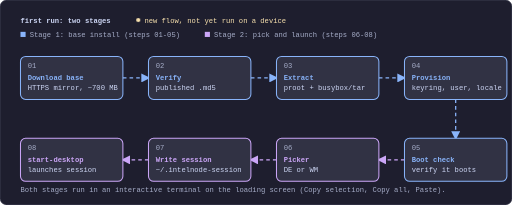
t = 0.00 s
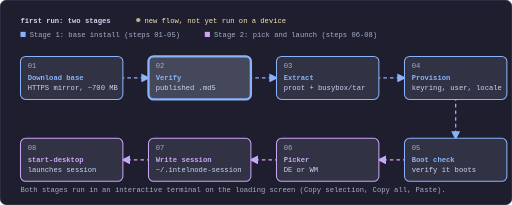
t = 1.67 s
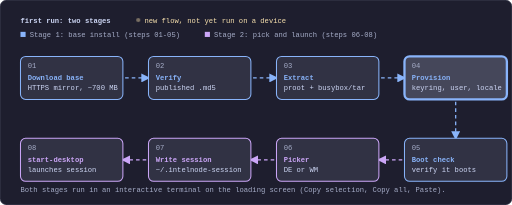
t = 3.33 s
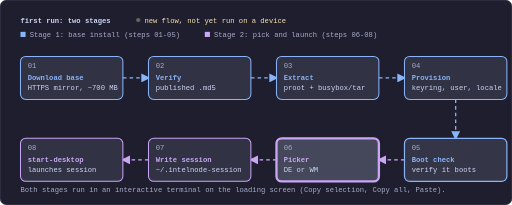
t = 5.00 s
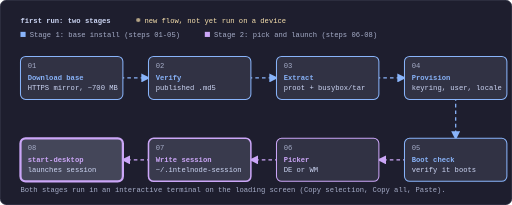
t = 6.67 s
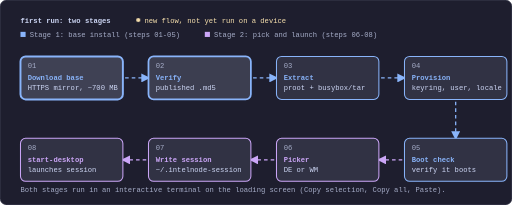
t = 8.33 s

The animated SVG that drew these frames (rendered in a browser with its animation timeline set to each time). Animation: 3 CSS @keyframes rules; frames cover the first 8.33 s, repeats indefinitely.

<svg xmlns="http://www.w3.org/2000/svg" viewBox="0 0 1000 400" width="1000" height="400" role="img" aria-labelledby="t d">
<title id="t">IntelNode first-run boot flow</title>
<desc id="d">Animated flow of the two-stage first run: download the Arch Linux ARM base, verify the md5, extract, provision, boot check, then pick a desktop or window manager, write the session file and launch start-desktop.</desc>
<defs><marker id="arb" viewBox="0 0 10 10" refX="8" refY="5" markerWidth="7" markerHeight="7" orient="auto-start-reverse"><path d="M0 0L10 5L0 10z" fill="#89b4fa"/></marker><marker id="arm" viewBox="0 0 10 10" refX="8" refY="5" markerWidth="7" markerHeight="7" orient="auto-start-reverse"><path d="M0 0L10 5L0 10z" fill="#cba6f7"/></marker></defs>
<style>
text{font-family:ui-monospace, SFMono-Regular, Menlo, Consolas, monospace;}

text{font-size:14px}
@media (prefers-reduced-motion: no-preference){
.dash{animation:dm 1s linear infinite}
@keyframes dm{to{stroke-dashoffset:-13}}
.nb{animation:pu 7.2s ease-in-out infinite}
@keyframes pu{0%{stroke-width:2;fill:#313244}6%,12%{stroke-width:4.5;fill:#45475a}22%,100%{stroke-width:2;fill:#313244}}
.ld{animation:ld 1.4s ease-in-out infinite}
@keyframes ld{50%{opacity:.35}}
}
@media (prefers-reduced-motion: reduce){*{animation:none !important}}
</style>
<rect width="1000" height="400" rx="12" fill="#1e1e2e"/>
<text x="40" y="44" fill="#cdd6f4" font-size="18" font-weight="700">first run: two stages</text>
<circle class="ld" cx="270" cy="39" r="4" fill="#f9e2af"/>
<text x="282" y="44" fill="#f9e2af" font-size="13">new flow, not yet run on a device</text>
<g font-size="12"><rect x="40" y="62" width="10" height="10" fill="#89b4fa"/><text x="58" y="72" fill="#a6adc8">Stage 1: base install (steps 01-05)</text>
<rect x="400" y="62" width="10" height="10" fill="#cba6f7"/><text x="418" y="72" fill="#a6adc8">Stage 2: pick and launch (steps 06-08)</text></g>
<path class="dash" d="M240 152.0 H290" fill="none" stroke="#89b4fa" stroke-width="2.5" stroke-dasharray="7 6" marker-end="url(#arb)"/><path class="dash" d="M490 152.0 H540" fill="none" stroke="#89b4fa" stroke-width="2.5" stroke-dasharray="7 6" marker-end="url(#arb)"/><path class="dash" d="M740 152.0 H790" fill="none" stroke="#89b4fa" stroke-width="2.5" stroke-dasharray="7 6" marker-end="url(#arb)"/><path class="dash" d="M890.0 194 V270" fill="none" stroke="#89b4fa" stroke-width="2.5" stroke-dasharray="7 6" marker-end="url(#arb)"/><path class="dash" d="M790 312.0 H740" fill="none" stroke="#cba6f7" stroke-width="2.5" stroke-dasharray="7 6" marker-end="url(#arm)"/><path class="dash" d="M540 312.0 H490" fill="none" stroke="#cba6f7" stroke-width="2.5" stroke-dasharray="7 6" marker-end="url(#arm)"/><path class="dash" d="M290 312.0 H240" fill="none" stroke="#cba6f7" stroke-width="2.5" stroke-dasharray="7 6" marker-end="url(#arm)"/>
<g><rect class="nb n0" x="40" y="110" width="200" height="84" rx="10" fill="#313244" stroke="#89b4fa" stroke-width="2" style="animation-delay:0.0s"/><text x="54" y="132" fill="#a6adc8" font-size="11">01</text><text x="54" y="156" fill="#89b4fa" font-size="17" font-weight="700">Download base</text><text x="54" y="176" fill="#cdd6f4" font-size="12.5">HTTPS mirror, ~700 MB</text></g><g><rect class="nb n1" x="290" y="110" width="200" height="84" rx="10" fill="#313244" stroke="#89b4fa" stroke-width="2" style="animation-delay:0.9s"/><text x="304" y="132" fill="#a6adc8" font-size="11">02</text><text x="304" y="156" fill="#89b4fa" font-size="17" font-weight="700">Verify</text><text x="304" y="176" fill="#cdd6f4" font-size="12.5">published .md5</text></g><g><rect class="nb n2" x="540" y="110" width="200" height="84" rx="10" fill="#313244" stroke="#89b4fa" stroke-width="2" style="animation-delay:1.8s"/><text x="554" y="132" fill="#a6adc8" font-size="11">03</text><text x="554" y="156" fill="#89b4fa" font-size="17" font-weight="700">Extract</text><text x="554" y="176" fill="#cdd6f4" font-size="12.5">proot + busybox/tar</text></g><g><rect class="nb n3" x="790" y="110" width="200" height="84" rx="10" fill="#313244" stroke="#89b4fa" stroke-width="2" style="animation-delay:2.7s"/><text x="804" y="132" fill="#a6adc8" font-size="11">04</text><text x="804" y="156" fill="#89b4fa" font-size="17" font-weight="700">Provision</text><text x="804" y="176" fill="#cdd6f4" font-size="12.5">keyring, user, locale</text></g><g><rect class="nb n4" x="790" y="270" width="200" height="84" rx="10" fill="#313244" stroke="#89b4fa" stroke-width="2" style="animation-delay:3.6s"/><text x="804" y="292" fill="#a6adc8" font-size="11">05</text><text x="804" y="316" fill="#89b4fa" font-size="17" font-weight="700">Boot check</text><text x="804" y="336" fill="#cdd6f4" font-size="12.5">verify it boots</text></g><g><rect class="nb n5" x="540" y="270" width="200" height="84" rx="10" fill="#313244" stroke="#cba6f7" stroke-width="2" style="animation-delay:4.5s"/><text x="554" y="292" fill="#a6adc8" font-size="11">06</text><text x="554" y="316" fill="#cba6f7" font-size="17" font-weight="700">Picker</text><text x="554" y="336" fill="#cdd6f4" font-size="12.5">DE or WM</text></g><g><rect class="nb n6" x="290" y="270" width="200" height="84" rx="10" fill="#313244" stroke="#cba6f7" stroke-width="2" style="animation-delay:5.4s"/><text x="304" y="292" fill="#a6adc8" font-size="11">07</text><text x="304" y="316" fill="#cba6f7" font-size="17" font-weight="700">Write session</text><text x="304" y="336" fill="#cdd6f4" font-size="12.5">~/.intelnode-session</text></g><g><rect class="nb n7" x="40" y="270" width="200" height="84" rx="10" fill="#313244" stroke="#cba6f7" stroke-width="2" style="animation-delay:6.3s"/><text x="54" y="292" fill="#a6adc8" font-size="11">08</text><text x="54" y="316" fill="#cba6f7" font-size="17" font-weight="700">start-desktop</text><text x="54" y="336" fill="#cdd6f4" font-size="12.5">launches session</text></g>
<text x="40" y="374" fill="#a6adc8" font-size="12.5">Both stages run in an interactive terminal on the loading screen (Copy selection, Copy all, Paste).</text>
<rect x=".5" y=".5" width="999" height="399" rx="12" fill="none" stroke="#45475a"/>
</svg>
